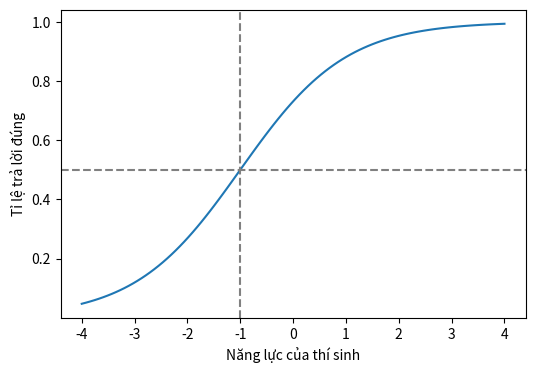
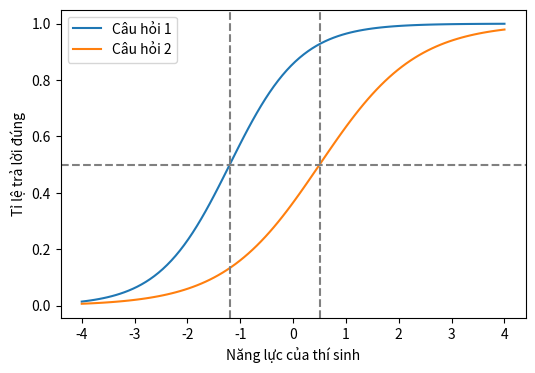

Reproduce these figures in Python, in order.
import numpy as np
import matplotlib.pyplot as plt
import seaborn as sns

# %% IRT 1PL PLOT
# Generate data

theta = np.linspace(-4, 4, 100)
b = -1
a = 1
prob = 1 / (1 + np.exp(- a * (theta - b)))

# Plot
plt.figure(figsize=(6, 4))
sns.lineplot(x=theta, y=prob)

# Add reference lines
plt.axhline(0.5, color='gray', linestyle='--')
plt.axvline(-1, color='gray', linestyle='--')

# Labels
plt.xlabel("Năng lực của thí sinh")
plt.ylabel("Tỉ lệ trả lời đúng")

plt.show()

# %% IRT 2PL plot

theta = np.linspace(-4, 4, 100)

a1 = 1.1
b1 = 0.5

a2 = 1.5
b2 = -1.2

def prob(a, b, theta):
    return 1 / (1 + np.exp(- a * (theta - b)))

# Plot
plt.figure(figsize=(6, 4))
sns.lineplot(x=theta, y=prob(a2, b2, theta), label='Câu hỏi 1')
sns.lineplot(x=theta, y=prob(a1, b1, theta), label='Câu hỏi 2')
plt.axhline(0.5, color='gray', linestyle='--')
plt.axvline(0.5, color='gray', linestyle='--')
plt.axvline(-1.2, color='gray', linestyle='--')

# Labels
plt.xlabel("Năng lực của thí sinh")
plt.ylabel("Tỉ lệ trả lời đúng")

plt.legend()

plt.show()